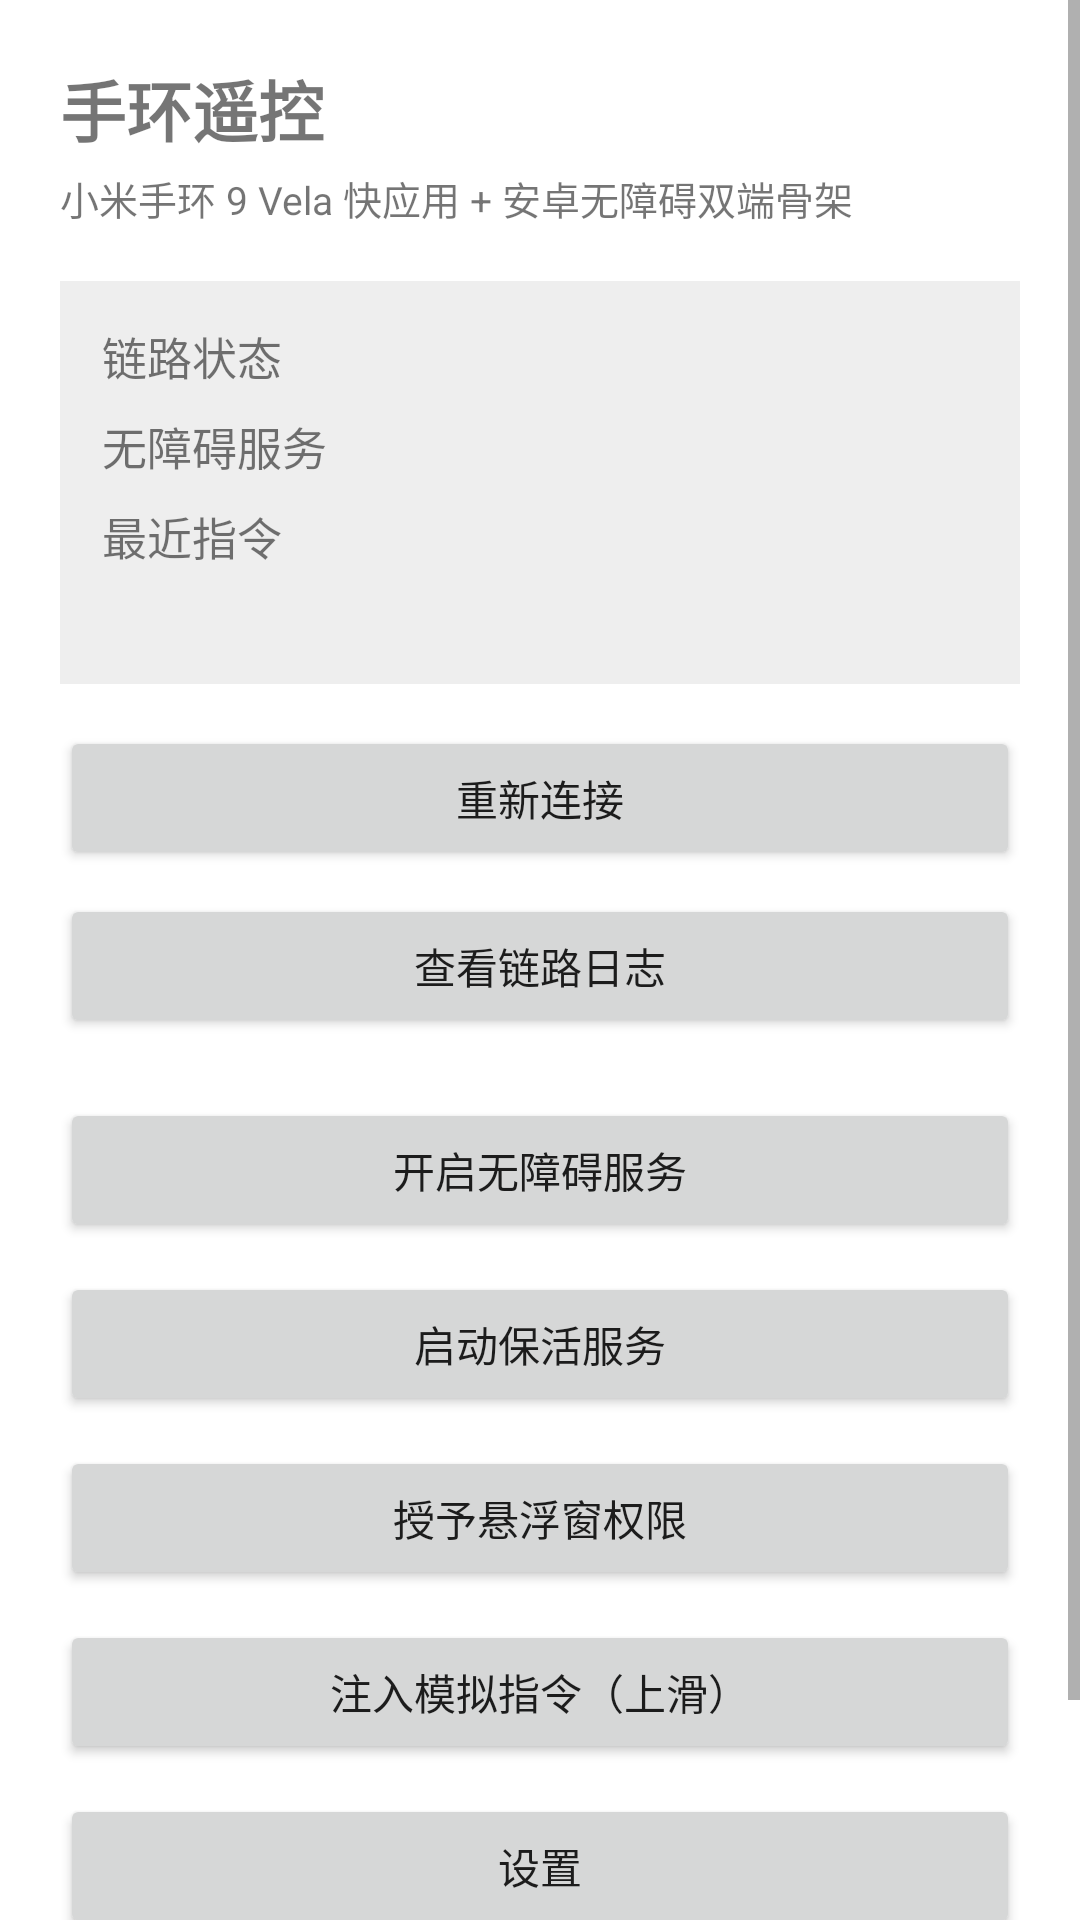

Here is an Android app screen rendered from its layout file. Give the layout XML and the strings, colors and styles it references.
<!-- AndroidManifest.xml: application theme Theme.BandRemote -->
<!-- res/layout/activity_main.xml -->
<?xml version="1.0" encoding="utf-8"?>
<ScrollView xmlns:android="http://schemas.android.com/apk/res/android"
    android:layout_width="match_parent"
    android:layout_height="match_parent"
    android:fillViewport="true">

    <LinearLayout
        android:layout_width="match_parent"
        android:layout_height="wrap_content"
        android:orientation="vertical"
        android:padding="20dp">

        <TextView
            android:layout_width="wrap_content"
            android:layout_height="wrap_content"
            android:text="@string/app_name"
            android:textSize="22sp"
            android:textStyle="bold" />

        <TextView
            android:layout_width="wrap_content"
            android:layout_height="wrap_content"
            android:layout_marginTop="4dp"
            android:text="@string/app_subtitle"
            android:textSize="13sp" />

        
        <LinearLayout
            android:layout_width="match_parent"
            android:layout_height="wrap_content"
            android:layout_marginTop="18dp"
            android:background="#11000000"
            android:orientation="vertical"
            android:padding="14dp">

            <TextView
                android:id="@+id/tv_link_state"
                android:layout_width="match_parent"
                android:layout_height="wrap_content"
                android:text="@string/label_link_state"
                android:textSize="15sp" />

            <TextView
                android:id="@+id/tv_a11y_state"
                android:layout_width="match_parent"
                android:layout_height="wrap_content"
                android:layout_marginTop="8dp"
                android:text="@string/label_a11y_state"
                android:textSize="15sp" />

            <TextView
                android:id="@+id/tv_last_cmd"
                android:layout_width="match_parent"
                android:layout_height="wrap_content"
                android:layout_marginTop="8dp"
                android:text="@string/label_last_cmd"
                android:textSize="15sp" />

            
            <TextView
                android:id="@+id/tv_link_detail"
                android:layout_width="match_parent"
                android:layout_height="wrap_content"
                android:layout_marginTop="8dp"
                android:textColor="#FF9800"
                android:textSize="12sp" />
        </LinearLayout>

        <Button
            android:id="@+id/btn_reconnect"
            android:layout_width="match_parent"
            android:layout_height="wrap_content"
            android:layout_marginTop="14dp"
            android:text="重新连接" />

        <Button
            android:id="@+id/btn_trace"
            android:layout_width="match_parent"
            android:layout_height="wrap_content"
            android:layout_marginTop="8dp"
            android:text="查看链路日志" />

        <Button
            android:id="@+id/btn_a11y"
            android:layout_width="match_parent"
            android:layout_height="wrap_content"
            android:layout_marginTop="20dp"
            android:text="@string/btn_open_a11y" />

        <Button
            android:id="@+id/btn_toggle_service"
            android:layout_width="match_parent"
            android:layout_height="wrap_content"
            android:layout_marginTop="10dp"
            android:text="@string/btn_start_service" />

        <Button
            android:id="@+id/btn_overlay"
            android:layout_width="match_parent"
            android:layout_height="wrap_content"
            android:layout_marginTop="10dp"
            android:text="@string/btn_overlay" />

        <Button
            android:id="@+id/btn_mock"
            android:layout_width="match_parent"
            android:layout_height="wrap_content"
            android:layout_marginTop="10dp"
            android:text="@string/btn_mock_test" />

        <Button
            android:id="@+id/btn_settings"
            android:layout_width="match_parent"
            android:layout_height="wrap_content"
            android:layout_marginTop="10dp"
            android:text="@string/btn_settings" />

        <TextView
            android:layout_width="match_parent"
            android:layout_height="wrap_content"
            android:layout_marginTop="22dp"
            android:text="@string/tip_a11y_risk"
            android:textSize="12sp" />
    </LinearLayout>
</ScrollView>
<!-- resources referenced by this layout -->
<resources>
  <string name="app_name">手环遥控</string>
  <string name="app_subtitle">小米手环 9 Vela 快应用 + 安卓无障碍双端骨架</string>
  <string name="btn_mock_test">注入模拟指令（上滑）</string>
  <string name="btn_open_a11y">开启无障碍服务</string>
  <string name="btn_overlay">授予悬浮窗权限</string>
  <string name="btn_settings">设置</string>
  <string name="btn_start_service">启动保活服务</string>
  <string name="label_a11y_state">无障碍服务</string>
  <string name="label_last_cmd">最近指令</string>
  <string name="label_link_state">链路状态</string>
  <string name="tip_a11y_risk">提示：无障碍权限可模拟点击与滑屏，属于高敏感权限，仅在本机自用场景下开启。</string>
  <style name="Theme.BandRemote" parent="Theme.AppCompat.Light.NoActionBar">
          <item name="colorPrimary">@color/primary</item>
          <item name="colorPrimaryDark">@color/primary_dark</item>
          <item name="colorAccent">@color/accent</item>
          <item name="android:windowBackground">@android:color/white</item>
      </style>
  <color name="primary">#FF3D6BE5</color>
  <color name="primary_dark">#FF2B4FB0</color>
  <color name="accent">#FF00BFA5</color>
</resources>
